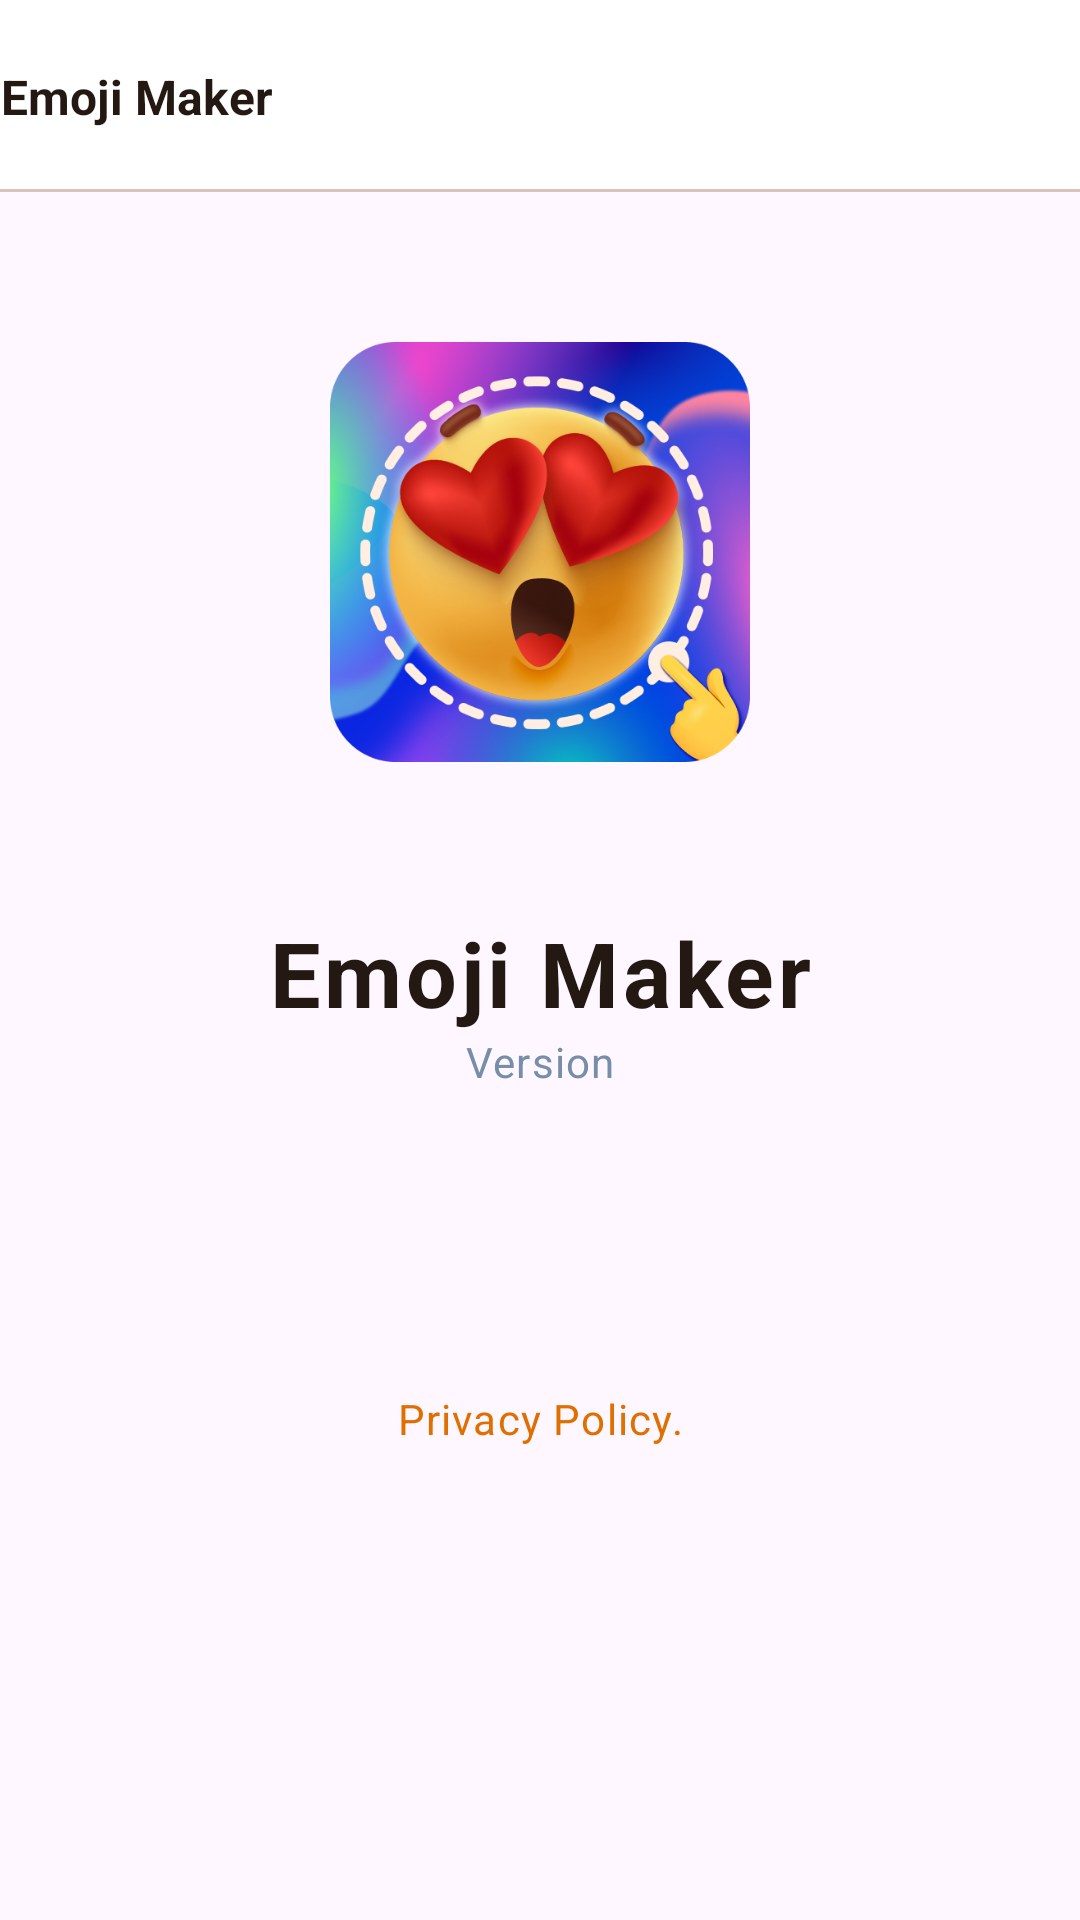

Layout XML and referenced resources for this Android screen:
<!-- AndroidManifest.xml: application theme Theme.EmojiTest -->
<!-- res/layout/activity_about.xml -->
<?xml version="1.0" encoding="utf-8"?>
<androidx.constraintlayout.widget.ConstraintLayout xmlns:android="http://schemas.android.com/apk/res/android"
    xmlns:app="http://schemas.android.com/apk/res-auto"
    android:layout_width="match_parent"
    android:layout_height="match_parent">
    <include
        android:id="@+id/toolbar"
        layout="@layout/toolbar"/>
    <androidx.appcompat.widget.AppCompatImageView
        android:padding="@dimen/dp30"
        android:id="@+id/ig_splash"
        android:layout_marginTop="@dimen/dp20"
        app:layout_constraintTop_toBottomOf="@+id/toolbar"
        app:layout_constraintStart_toStartOf="parent"
        app:layout_constraintEnd_toEndOf="parent"
        android:src="@drawable/logo_app"
        android:layout_width="match_parent"
        android:layout_height="200dp"/>
    <androidx.appcompat.widget.AppCompatTextView
        android:textStyle="bold"
        android:letterSpacing="0.04"
        android:id="@+id/text"
        android:textSize="30sp"
        android:layout_marginTop="@dimen/dp20"
        app:layout_constraintStart_toStartOf="parent"
        app:layout_constraintEnd_toEndOf="parent"
        app:layout_constraintTop_toBottomOf="@+id/ig_splash"
        android:text="@string/app_name"
        style="@style/TextViewBase"/>
    <TextView
        android:id="@+id/version"
        android:textColor="#768EA7"
        android:letterSpacing="0.03"
        android:textSize="@dimen/sp14"
        android:text="@string/version"
        app:layout_constraintStart_toStartOf="parent"
        app:layout_constraintEnd_toEndOf="parent"
        app:layout_constraintTop_toBottomOf="@id/text"
        style="@style/TextViewBase"/>

    <TextView
        android:id="@+id/policy"
        style="@style/TextViewBase"
        android:layout_marginTop="100dp"
        android:letterSpacing="0.03"
        android:text="@string/policy"
        android:textColor="#DF6F00"
        android:textSize="@dimen/sp14"
        app:layout_constraintEnd_toEndOf="parent"
        app:layout_constraintStart_toStartOf="parent"
        app:layout_constraintTop_toBottomOf="@+id/version" />

</androidx.constraintlayout.widget.ConstraintLayout>
<!-- res/layout/toolbar.xml (included above) -->
<?xml version="1.0" encoding="utf-8"?>
<androidx.constraintlayout.widget.ConstraintLayout xmlns:android="http://schemas.android.com/apk/res/android"
    xmlns:app="http://schemas.android.com/apk/res-auto"
    android:layout_width="match_parent"
    android:layout_height="?attr/actionBarSize"
    android:background="@color/white">

    <androidx.appcompat.widget.AppCompatImageView
        android:id="@+id/back"
        android:layout_width="@dimen/_20sdp"
        android:layout_height="@dimen/_20sdp"
        android:layout_marginStart="@dimen/_10sdp"
        android:background="?android:attr/actionBarItemBackground"
        android:src="@drawable/ic_left"
        app:layout_constraintBottom_toBottomOf="parent"
        app:layout_constraintStart_toStartOf="parent"
        app:layout_constraintTop_toTopOf="parent" />

    <TextView
        android:id="@+id/tv_toolbar"
        style="@style/TextViewBase"
        android:layout_marginStart="@dimen/_10sdp"
        android:gravity="center"
        android:text="@string/app_name"
        android:textColor="@color/color_241912"
        android:textSize="@dimen/sp16"
        android:textStyle="bold"
        app:layout_constraintBottom_toBottomOf="parent"
        app:layout_constraintStart_toEndOf="@id/back"
        app:layout_constraintTop_toTopOf="parent" />
    <View
        android:layout_width="match_parent"
        android:layout_height="1dp"
        android:background="#D7C3B8"
        app:layout_constraintBottom_toBottomOf="parent"
        app:layout_constraintEnd_toEndOf="parent"
        app:layout_constraintStart_toStartOf="parent" />


</androidx.constraintlayout.widget.ConstraintLayout>
<!-- resources referenced by this layout -->
<resources>
  <color name="color_241912">#241912</color>
  <color name="white">#FFFFFFFF</color>
  <dimen name="dp20">20dp</dimen>
  <dimen name="dp30">30dp</dimen>
  <dimen name="sp14">14sp</dimen>
  <dimen name="sp16">16sp</dimen>
  <!-- drawable ic_left (drawable) -->
  <vector xmlns:android="http://schemas.android.com/apk/res/android"
      android:width="24dp"
      android:height="24dp"
      android:viewportWidth="24"
      android:viewportHeight="24">
    <path
        android:pathData="M10.53,5.47C10.823,5.763 10.823,6.237 10.53,6.53L5.811,11.25H20C20.414,11.25 20.75,11.586 20.75,12C20.75,12.414 20.414,12.75 20,12.75H5.811L10.53,17.47C10.823,17.763 10.823,18.237 10.53,18.53C10.237,18.823 9.763,18.823 9.47,18.53L3.47,12.53C3.177,12.237 3.177,11.763 3.47,11.47L9.47,5.47C9.763,5.177 10.237,5.177 10.53,5.47Z"
        android:fillColor="#241912"
        android:fillType="evenOdd"/>
  </vector>
  <!-- drawable logo_app: png bitmap (drawable, 275895 bytes) -->
  <string name="app_name">Emoji Maker</string>
  <string name="policy">Privacy Policy.</string>
  <string name="version">Version</string>
  <style name="TextViewBase">
          <item name="android:layout_height">wrap_content</item>
          <item name="android:layout_width">wrap_content</item>
          <item name="android:textColor">@color/color_241912</item>
          <item name="android:textSize">@dimen/sp16</item>
      </style>
  <style name="Theme.EmojiTest" parent="Base.Theme.EmojiTest" />
  <style name="Base.Theme.EmojiTest" parent="Theme.Material3.DayNight.NoActionBar">
          
          
      </style>
</resources>
